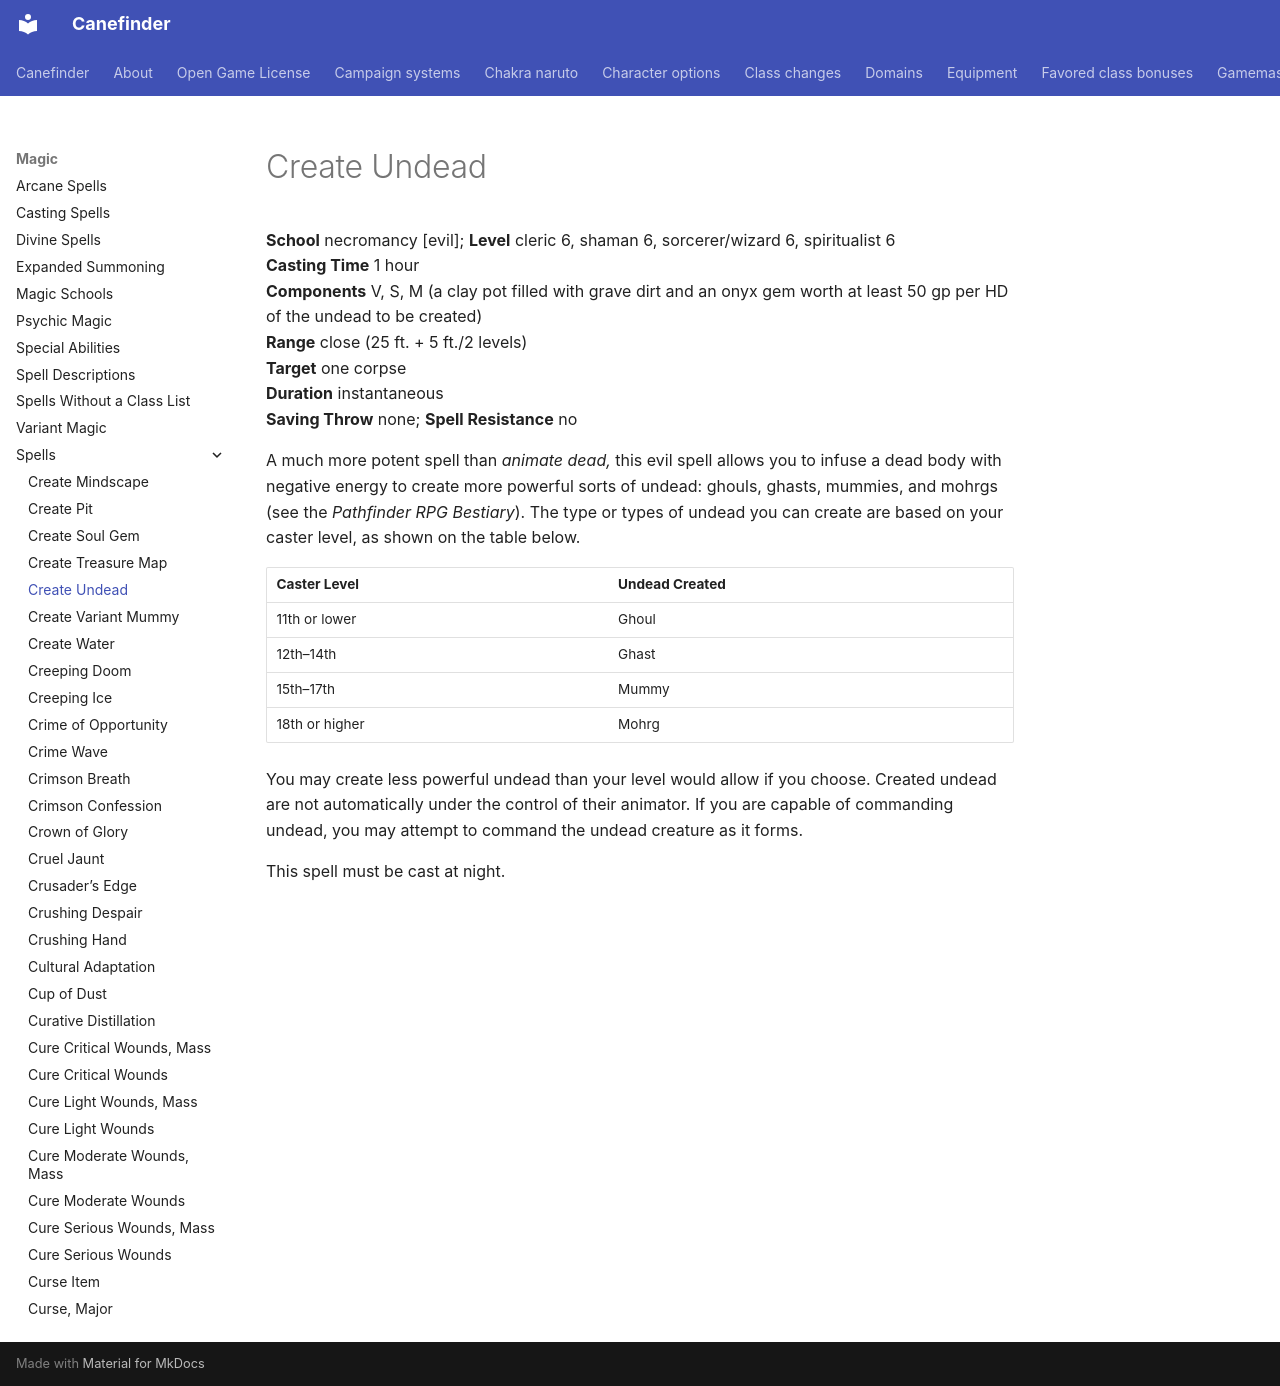

repository: canefinderhouserules/Canefinderhouserules · page: magic/spells/create-undead/index.html · generator: mkdocs

# Create Undead

**School** necromancy [evil]; **Level** cleric 6, shaman 6, sorcerer/wizard 6, spiritualist 6  
**Casting Time** 1 hour  
**Components** V, S, M (a clay pot filled with grave dirt and an onyx gem worth at least 50 gp per HD of the undead to be created)  
**Range** close (25 ft. + 5 ft./2 levels)  
**Target** one corpse  
**Duration** instantaneous  
**Saving Throw** none; **Spell Resistance** no

A much more potent spell than *animate dead,* this evil spell allows you to infuse a dead body with negative energy to create more powerful sorts of undead: ghouls, ghasts, mummies, and mohrgs (see the *Pathfinder RPG Bestiary*). The type or types of undead you can create are based on your caster level, as shown on the table below.

| Caster Level | Undead Created |
|---|---|
| 11th or lower | Ghoul |
| 12th–14th | Ghast |
| 15th–17th | Mummy |
| 18th or higher | Mohrg |

You may create less powerful undead than your level would allow if you choose. Created undead are not automatically under the control of their animator. If you are capable of commanding undead, you may attempt to command the undead creature as it forms.

This spell must be cast at night.
